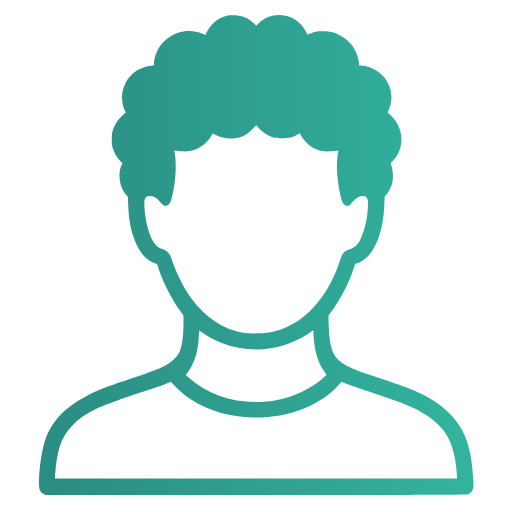
t = 0.00 s
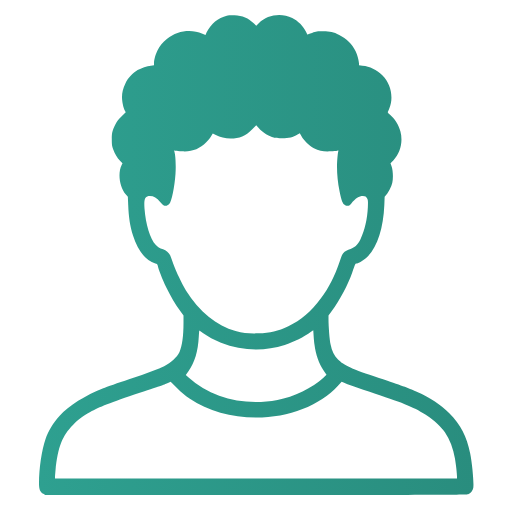
t = 1.33 s
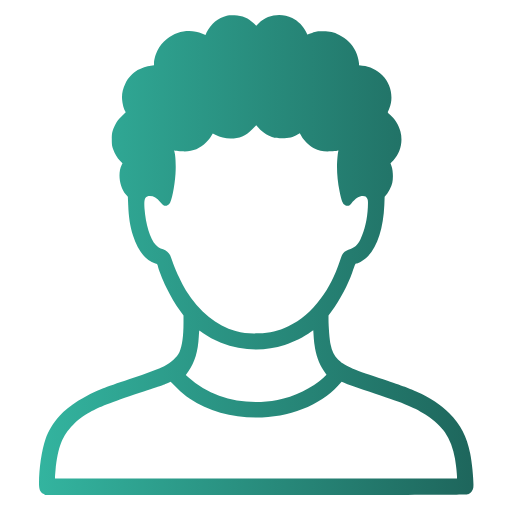
t = 2.67 s
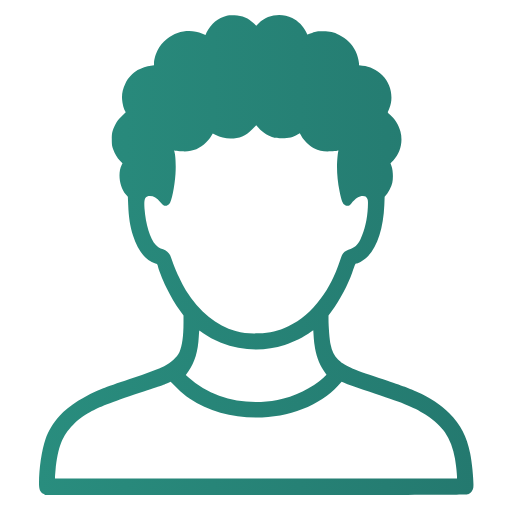
t = 4.00 s
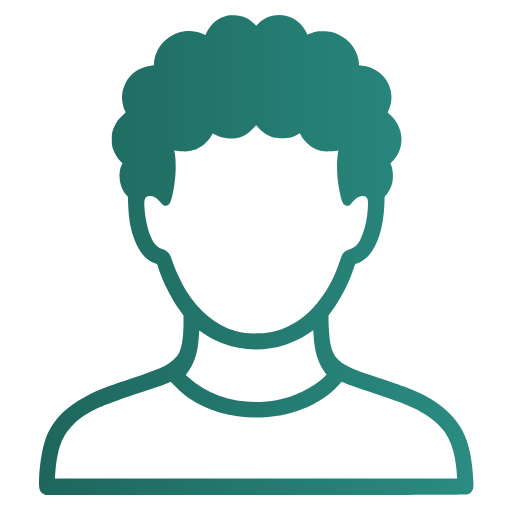
t = 5.33 s
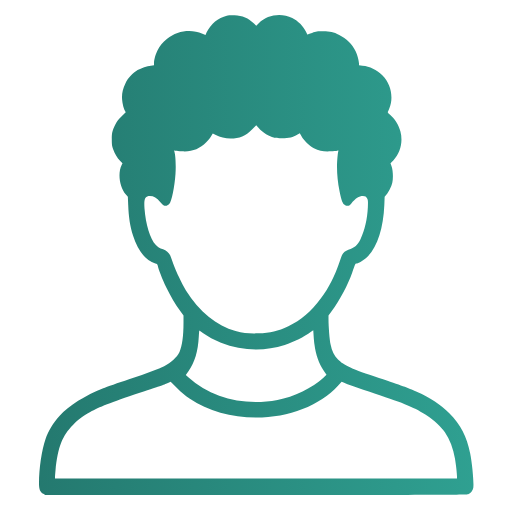
t = 6.67 s

The animated SVG that drew these frames (rendered in a browser with its animation timeline set to each time). Animation: 2 SMIL elements (animate=2); one cycle of 8.00 s, repeats indefinitely.

<?xml version="1.0" standalone="no"?>
<!DOCTYPE svg PUBLIC "-//W3C//DTD SVG 20010904//EN"
 "http://www.w3.org/TR/2001/REC-SVG-20010904/DTD/svg10.dtd">
<svg version="1.0" xmlns="http://www.w3.org/2000/svg"
 width="1024.000000pt" height="1024.000000pt" viewBox="0 0 1024.000000 1024.000000"
 preserveAspectRatio="xMidYMid meet">

  <defs>
    <linearGradient id="animatedGradient" x1="0%" y1="0%" x2="100%" y2="0%">
      <stop offset="0%" stop-color="#2A8C82">
        <animate attributeName="stop-color" values="#2A8C82;#33B49F;#1E665C;#2A8C82" dur="8s" repeatCount="indefinite"/>
      </stop>
      <stop offset="100%" stop-color="#33B49F">
        <animate attributeName="stop-color" values="#33B49F;#1E665C;#2A8C82;#33B49F" dur="8s" repeatCount="indefinite"/>
      </stop>
    </linearGradient>
  </defs>


<g transform="translate(0.000000,1024.000000) scale(0.100000,-0.100000)"
fill="url(#animatedGradient)" stroke="none">
<path d="M4535 9927 c-75 -19 -173 -68 -233 -116 -61 -48 -134 -143 -169 -217
l-23 -52 -61 25 c-236 95 -510 55 -706 -104 -93 -75 -146 -140 -196 -240 -35
-68 -67 -186 -67 -244 l0 -46 -62 -6 c-78 -7 -192 -45 -266 -89 -92 -53 -194
-165 -242 -261 -51 -105 -70 -181 -70 -283 0 -87 28 -216 58 -267 l17 -30 -86
-87 c-70 -69 -94 -102 -127 -170 -57 -119 -66 -159 -66 -290 0 -99 4 -126 27
-193 31 -90 78 -168 142 -236 l45 -48 -19 -39 c-80 -167 -39 -441 87 -585 l39
-44 7 -165 c10 -246 38 -424 96 -612 93 -302 257 -506 446 -557 35 -9 43 -16
48 -42 15 -75 94 -278 170 -434 89 -184 179 -335 281 -475 l65 -88 0 -148 c0
-276 -27 -467 -80 -582 -49 -104 -168 -215 -307 -285 -104 -53 -318 -133 -703
-262 -217 -73 -449 -154 -515 -180 -357 -140 -688 -349 -876 -553 -120 -131
-225 -304 -278 -461 -77 -226 -131 -589 -131 -886 0 -123 21 -176 86 -212 l39
-23 4213 0 c3516 0 4218 2 4245 14 50 20 95 78 103 132 14 94 -21 477 -62 684
-69 346 -189 577 -418 805 -181 180 -371 306 -651 430 -186 83 -299 124 -755
275 -543 180 -702 252 -820 370 -75 75 -123 173 -149 305 -20 98 -41 359 -41
502 l0 72 62 85 c164 224 329 534 413 776 64 184 62 180 83 180 35 0 138 60
200 116 210 190 339 571 359 1059 l6 160 33 38 c48 57 101 165 120 243 21 92
14 246 -15 328 l-21 59 60 63 c137 148 192 367 140 568 -34 134 -119 269 -220
350 -21 17 -37 36 -35 41 2 6 15 37 29 70 93 225 38 493 -138 668 -116 115
-248 180 -397 193 l-69 7 0 37 c0 55 -35 181 -70 252 -68 136 -182 248 -325
319 -120 59 -189 74 -330 73 -108 0 -129 -3 -214 -32 -52 -18 -95 -31 -96 -30
-1 2 -12 25 -25 51 -53 113 -159 219 -275 276 -222 109 -502 66 -670 -103
l-50 -51 -45 44 c-112 110 -233 161 -390 167 -65 2 -124 -1 -155 -9z m688
-2296 c48 -46 144 -104 216 -133 48 -19 75 -22 196 -23 154 0 220 15 316 74
l45 28 34 -61 c47 -86 159 -194 248 -239 106 -53 202 -71 331 -63 58 3 119 9
135 12 24 6 27 4 22 -12 -12 -40 -26 -204 -26 -309 0 -159 17 -319 51 -490 41
-200 63 -254 112 -278 47 -24 82 -16 116 25 98 118 158 158 240 158 44 0 68
-14 87 -53 14 -27 16 -53 11 -172 -10 -231 -64 -466 -145 -633 -61 -125 -114
-172 -245 -217 -56 -20 -102 -56 -123 -98 -9 -16 -33 -82 -54 -146 -84 -259
-219 -525 -368 -723 -207 -277 -399 -442 -655 -563 -214 -101 -355 -134 -603
-142 -182 -6 -287 5 -453 48 -372 97 -732 391 -992 810 -76 122 -200 384 -254
534 -25 72 -53 147 -62 168 -23 52 -82 103 -141 121 -74 21 -106 41 -149 90
-112 127 -199 410 -223 728 -14 193 10 248 108 248 76 0 142 -37 201 -113 74
-94 127 -108 185 -48 48 50 108 338 126 607 11 158 1 360 -20 434 -9 31 -9 32
18 26 15 -3 74 -9 132 -12 202 -12 349 43 485 180 44 44 91 103 103 129 13 26
27 47 30 45 4 -2 30 -15 59 -30 84 -45 185 -68 293 -68 181 0 301 50 430 181
l85 86 30 -36 c17 -19 47 -51 68 -70z m1067 -4288 c26 -199 89 -377 182 -513
l58 -85 -67 -63 c-200 -190 -592 -379 -914 -441 -664 -128 -1320 39 -1783 453
l-50 44 53 76 c130 188 191 394 207 694 4 67 9 122 10 122 2 0 34 -22 71 -49
97 -70 230 -141 363 -194 409 -163 859 -180 1275 -47 184 59 386 160 525 263
l45 34 7 -105 c3 -58 12 -143 18 -189z m-2500 -1073 c377 -251 828 -380 1330
-380 662 0 1276 239 1644 642 l69 75 38 -19 c72 -35 276 -106 634 -223 587
-192 805 -284 1040 -440 134 -89 285 -231 353 -331 98 -146 167 -325 201 -524
21 -121 41 -295 41 -361 l0 -39 -4020 0 -4020 0 0 29 c0 16 5 75 10 132 48
473 133 692 354 915 104 104 185 164 341 252 179 100 389 182 990 385 458 155
497 169 564 199 l54 24 126 -127 c94 -94 157 -146 251 -209z"/>
</g>
</svg>
